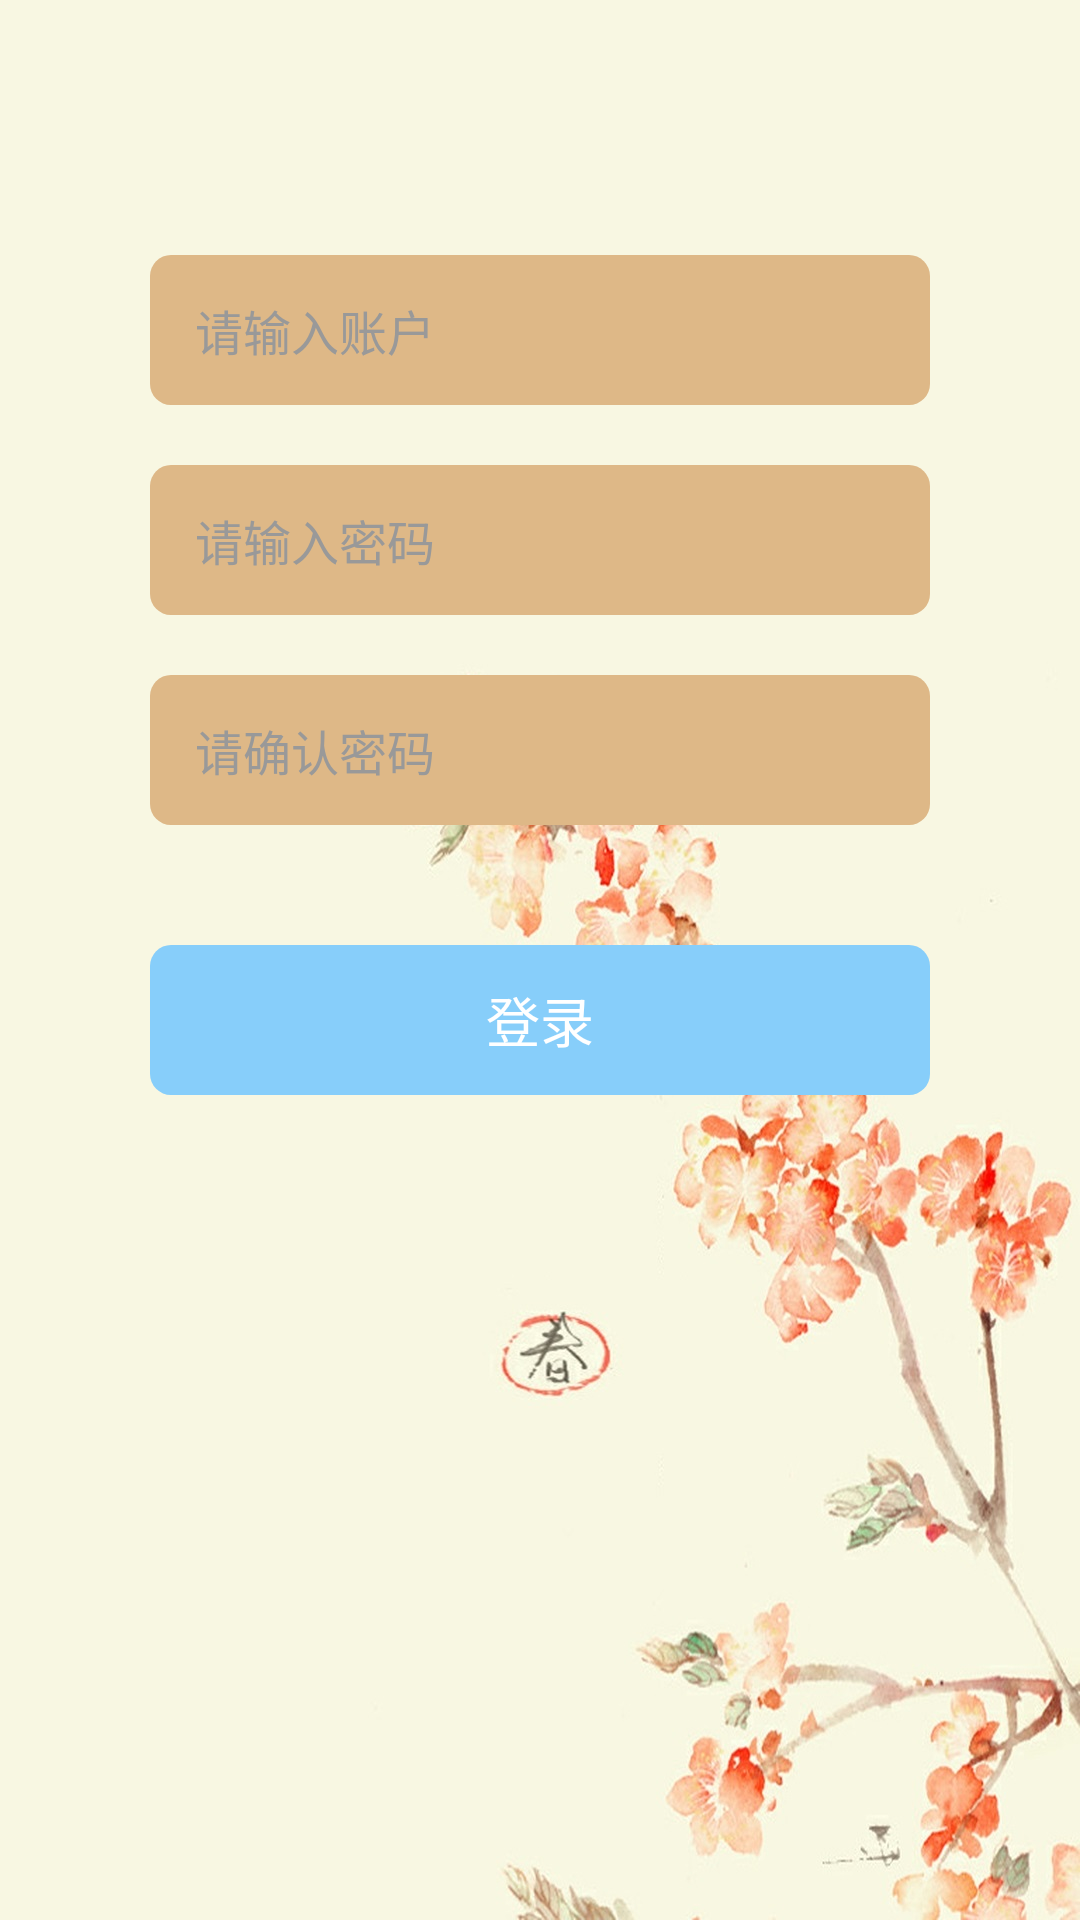

The Android layout XML behind this screen, and the referenced resources:
<!-- AndroidManifest.xml: application theme android:Theme.NoTitleBar.Fullscreen -->
<!-- res/layout/activity_register.xml -->
<?xml version="1.0" encoding="utf-8"?>
<RelativeLayout
	xmlns:android="http://schemas.android.com/apk/res/android"
	android:layout_width="fill_parent"
	android:layout_height="fill_parent"
	android:background="@drawable/back">

	<LinearLayout
		android:layout_width="fill_parent"
		android:layout_height="wrap_content"
		android:orientation="vertical"
		android:paddingBottom="10.0dip">

		<LinearLayout
			android:layout_width="fill_parent"
			android:layout_height="fill_parent"
			android:layout_weight="0.0"
			android:focusable="true"
			android:focusableInTouchMode="true"
			android:orientation="vertical">

			<FrameLayout
				android:layout_width="wrap_content"
				android:layout_height="wrap_content"
				android:layout_gravity="center_horizontal"
				android:layout_marginTop="70.0dip">

				

				
			</FrameLayout>

			<EditText
				android:id="@+id/rguserNameText"
				android:layout_width="fill_parent"
				android:layout_height="50.0dip"
				android:layout_marginLeft="50.0dip"
				android:layout_marginRight="50.0dip"
				android:layout_marginTop="15.0dip"
				android:background="@drawable/shape1"
				android:drawablePadding="15.0dip"
				android:ems="10"
				android:hint="请输入账户"
				android:inputType="text"
				android:paddingBottom="2.0dip"
				android:paddingLeft="15.0dip"
				android:paddingRight="15.0dip"
				android:paddingTop="2.0dip"
				android:singleLine="true"
				android:textColorHint="#ff999999"
				android:textSize="16.0sp" />

			<EditText
				android:id="@+id/rgpasswdText"
				android:layout_width="fill_parent"
				android:layout_height="50.0dip"
				android:layout_marginBottom="20.0dip"
				android:layout_marginLeft="50.0dip"
				android:layout_marginRight="50.0dip"
				android:layout_marginTop="20.0dip"
				android:background="@drawable/shape1"
				android:drawablePadding="15.0dip"
				android:ems="10"
				android:hint="请输入密码"
				android:inputType="textPassword"
				android:paddingBottom="2.0dip"
				android:paddingLeft="15.0dip"
				android:paddingRight="15.0dip"
				android:paddingTop="2.0dip"
				android:singleLine="true"
				android:textColorHint="#ff999999"
				android:textSize="16.0sp" />
			<EditText
				android:id="@+id/rgpasswdText1"
				android:layout_width="fill_parent"
				android:layout_height="50.0dip"
				android:layout_marginBottom="20.0dip"
				android:layout_marginLeft="50.0dip"
				android:layout_marginRight="50.0dip"
				android:background="@drawable/shape1"
				android:drawablePadding="15.0dip"
				android:ems="10"
				android:hint="请确认密码"
				android:inputType="textPassword"
				android:paddingBottom="2.0dip"
				android:paddingLeft="15.0dip"
				android:paddingRight="15.0dip"
				android:paddingTop="2.0dip"
				android:singleLine="true"
				android:textColorHint="#ff999999"
				android:textSize="16.0sp" />

			<Button
				android:id="@+id/bnRegister"
				android:layout_width="fill_parent"
				android:layout_height="50.0dip"
				android:layout_marginLeft="50.0dip"
				android:layout_marginRight="50.0dip"
				android:background="@drawable/shape"
				android:singleLine="true"
				android:layout_marginTop="20.0dip"
				android:text="登录"
				android:textColor="#ffffffff"
				android:textSize="18.0sp" />
		</LinearLayout>
	</LinearLayout>

</RelativeLayout>
<!-- resources referenced by this layout -->
<resources>
  <!-- drawable back: jpg bitmap (drawable-xhdpi, 146162 bytes) -->
  <!-- drawable shape (drawable-ldpi) -->
  <?xml version="1.0" encoding="UTF-8"?>
   
  <shape 
      xmlns:android="http://schemas.android.com/apk/res/android" 
      android:shape="rectangle"> 
       
      <solid android:color="#87CEFA" /> 
       
       
      <corners android:radius="7dip" /> 
        
   
  <padding 
     android:left="5dp" 
     android:top="5dp" 
     android:right="5dp" 
     android:bottom="5dp" 
  /> 
  </shape>
  <!-- drawable shape1 (drawable-ldpi) -->
  <?xml version="1.0" encoding="UTF-8"?>
   
  <shape 
      xmlns:android="http://schemas.android.com/apk/res/android" 
      android:shape="rectangle"> 
       
      <solid android:color="#DEB887" /> 
       
       
      <corners android:radius="7dip" /> 
        
   
  <padding 
     android:left="5dp" 
     android:top="5dp" 
     android:right="5dp" 
     android:bottom="5dp" 
  /> 
  </shape>
</resources>
